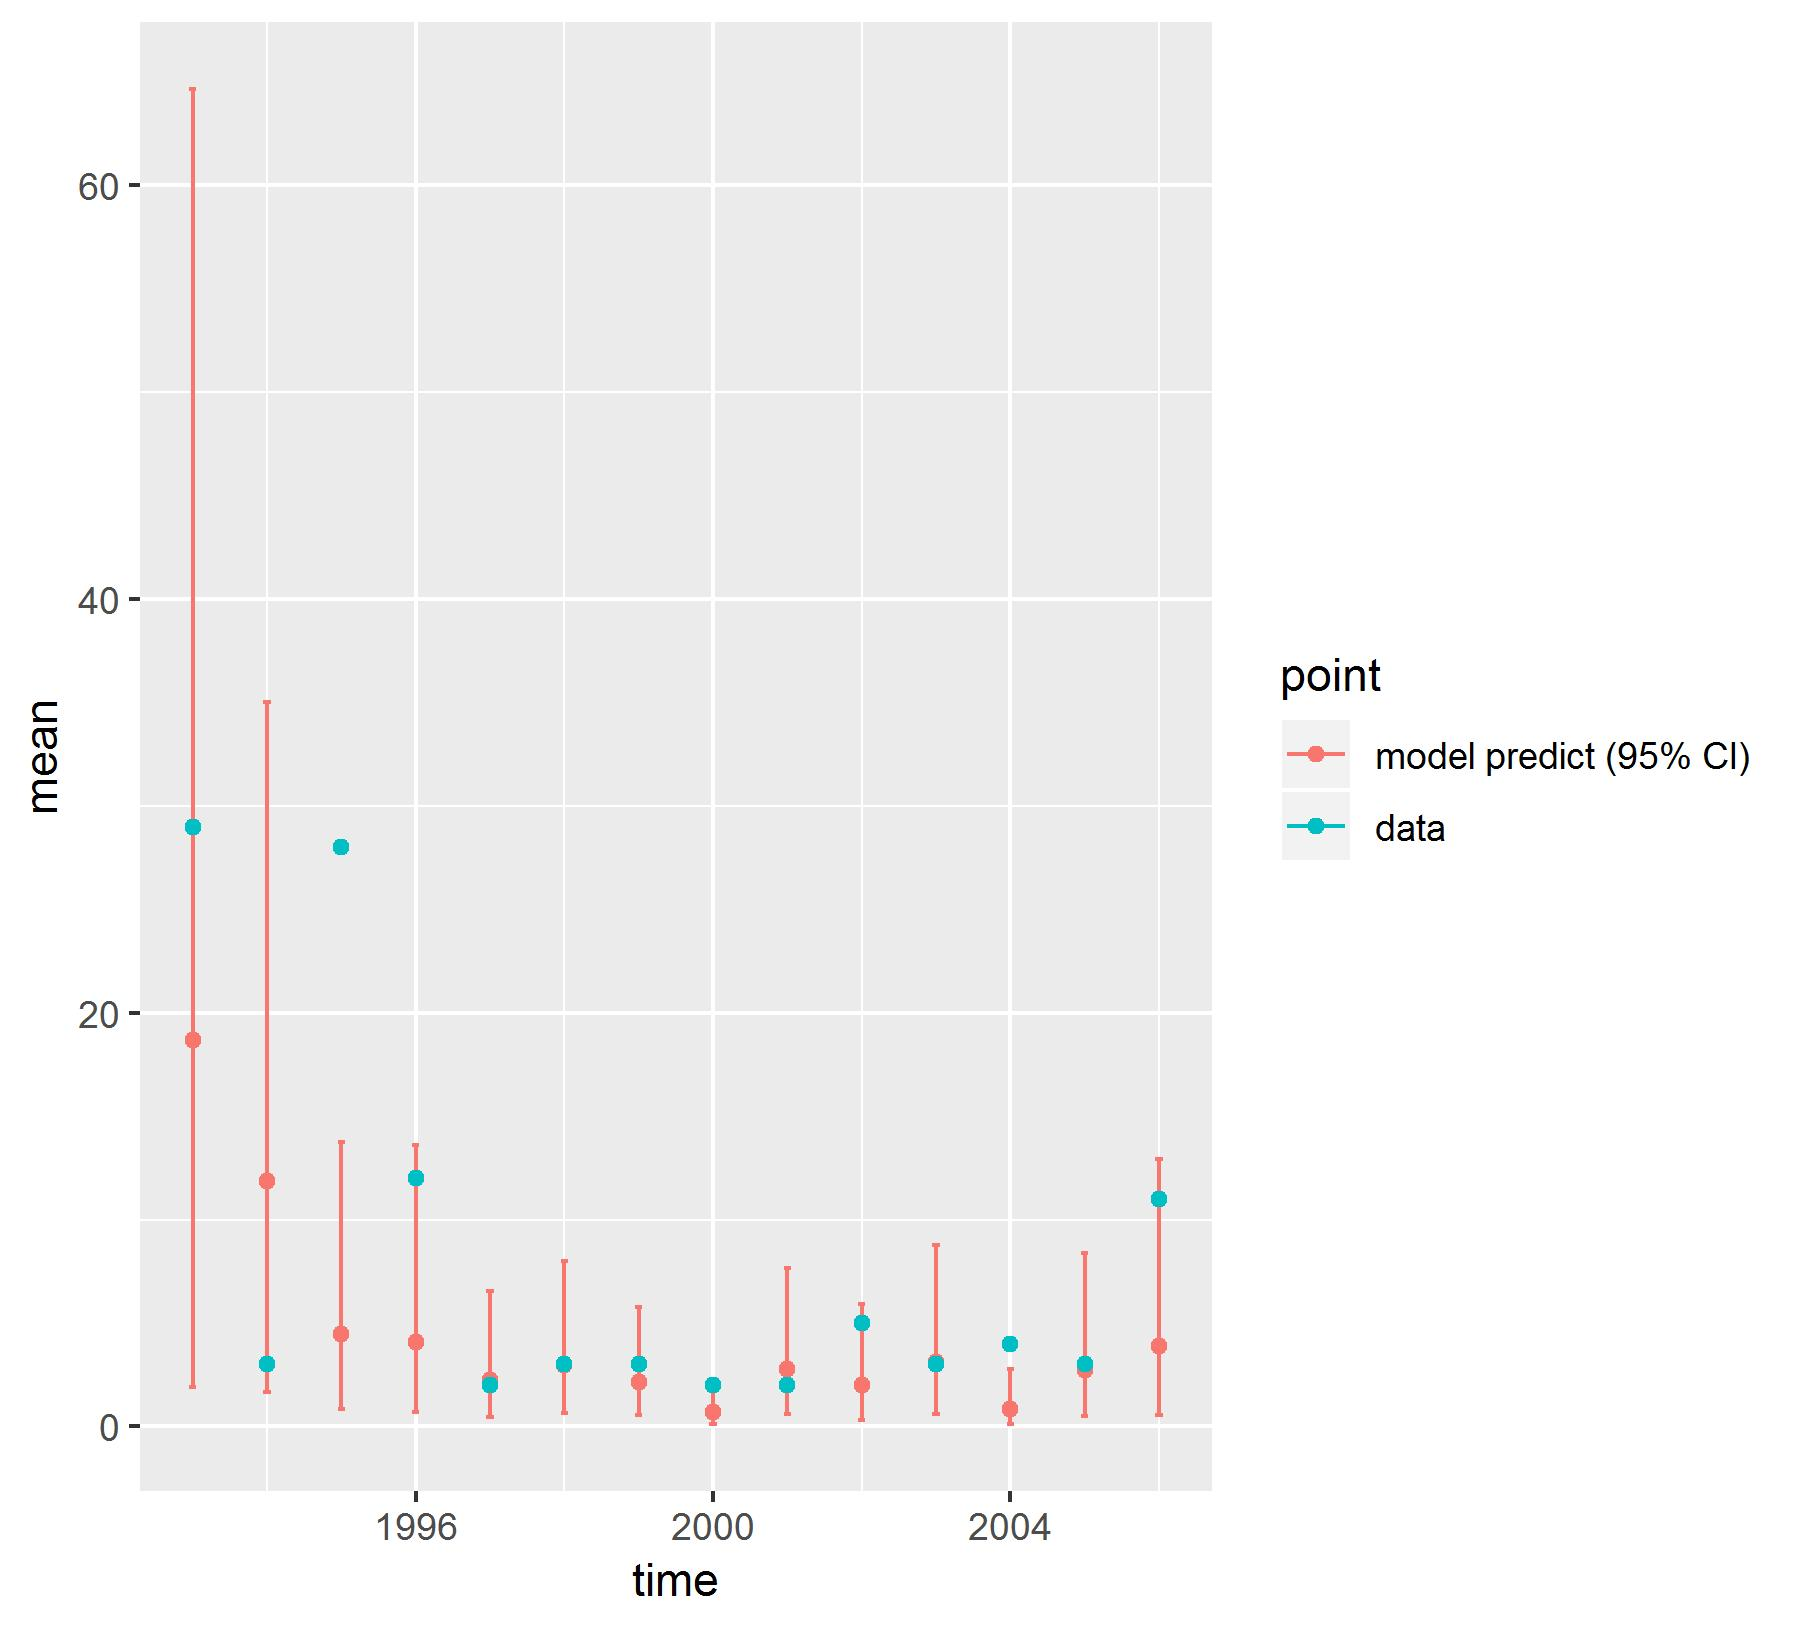

The data file committed next to this chart (first rows):
, point, mean, low, high, time
1, model predict (95% CI), 18.68, 1.89, 64.66, 1993
2, model predict (95% CI), 11.85, 1.649, 35.01, 1994
3, model predict (95% CI), 4.467, 0.8303, 13.73, 1995
4, model predict (95% CI), 4.074, 0.7029, 13.6, 1996
5, model predict (95% CI), 2.224, 0.4671, 6.57, 1997
6, model predict (95% CI), 2.951, 0.644, 7.992, 1998
7, model predict (95% CI), 2.137, 0.5534, 5.763, 1999
8, model predict (95% CI), 0.7179, 0.1208, 2.043, 2000
9, model predict (95% CI), 2.768, 0.6088, 7.65, 2001
10, model predict (95% CI), 2.006, 0.3237, 5.915, 2002
11, model predict (95% CI), 3.134, 0.6087, 8.749, 2003
12, model predict (95% CI), 0.8578, 0.1288, 2.795, 2004
13, model predict (95% CI), 2.744, 0.5021, 8.368, 2005
14, model predict (95% CI), 3.912, 0.5517, 12.94, 2006
X1993, data, 29, 29, 29, 1993
X1994, data, 3, 3, 3, 1994
X1995, data, 28, 28, 28, 1995
X1996, data, 12, 12, 12, 1996
X1997, data, 2, 2, 2, 1997
X1998, data, 3, 3, 3, 1998
X1999, data, 3, 3, 3, 1999
X2000, data, 2, 2, 2, 2000
X2001, data, 2, 2, 2, 2001
X2002, data, 5, 5, 5, 2002
X2003, data, 3, 3, 3, 2003
X2004, data, 4, 4, 4, 2004
X2005, data, 3, 3, 3, 2005
X2006, data, 11, 11, 11, 2006
